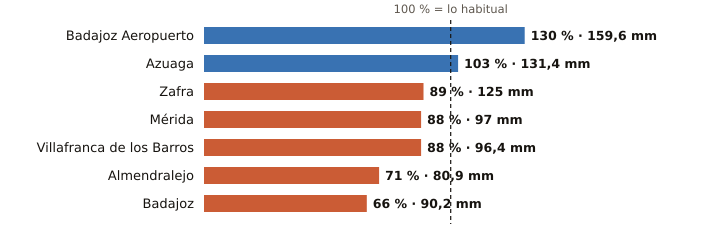

The file beside this chart, header and first rows:
estacion, provincia, indicativo, mm_otono, referencia_mm, pct, periodo_referencia, hasta, hora
Badajoz Aeropuerto, Badajoz, 4452, 159.6, 122.5, 130, 1991-2020, 2026-11-17, 16
Azuaga, Badajoz, 5473X, 131.4, 127.5, 103, 2003-2025, 2026-11-17, 16
Zafra, Badajoz, 4427X, 125.0, 140.4, 89, 2003-2025, 2026-11-17, 16
Mérida, Badajoz, 4410X, 97.0, 109.9, 88, 1991-2020, 2026-11-17, 16
Villafranca de los Barros, Badajoz, 4395X, 96.4, 109.8, 88, 2008-2025, 2026-11-17, 16
Almendralejo, Badajoz, 4436Y, 80.9, 114.4, 71, 2009-2025, 2026-11-17, 16
Badajoz, Badajoz, 4478X, 90.2, 137.1, 66, 2002-2025, 2026-11-17, 16
